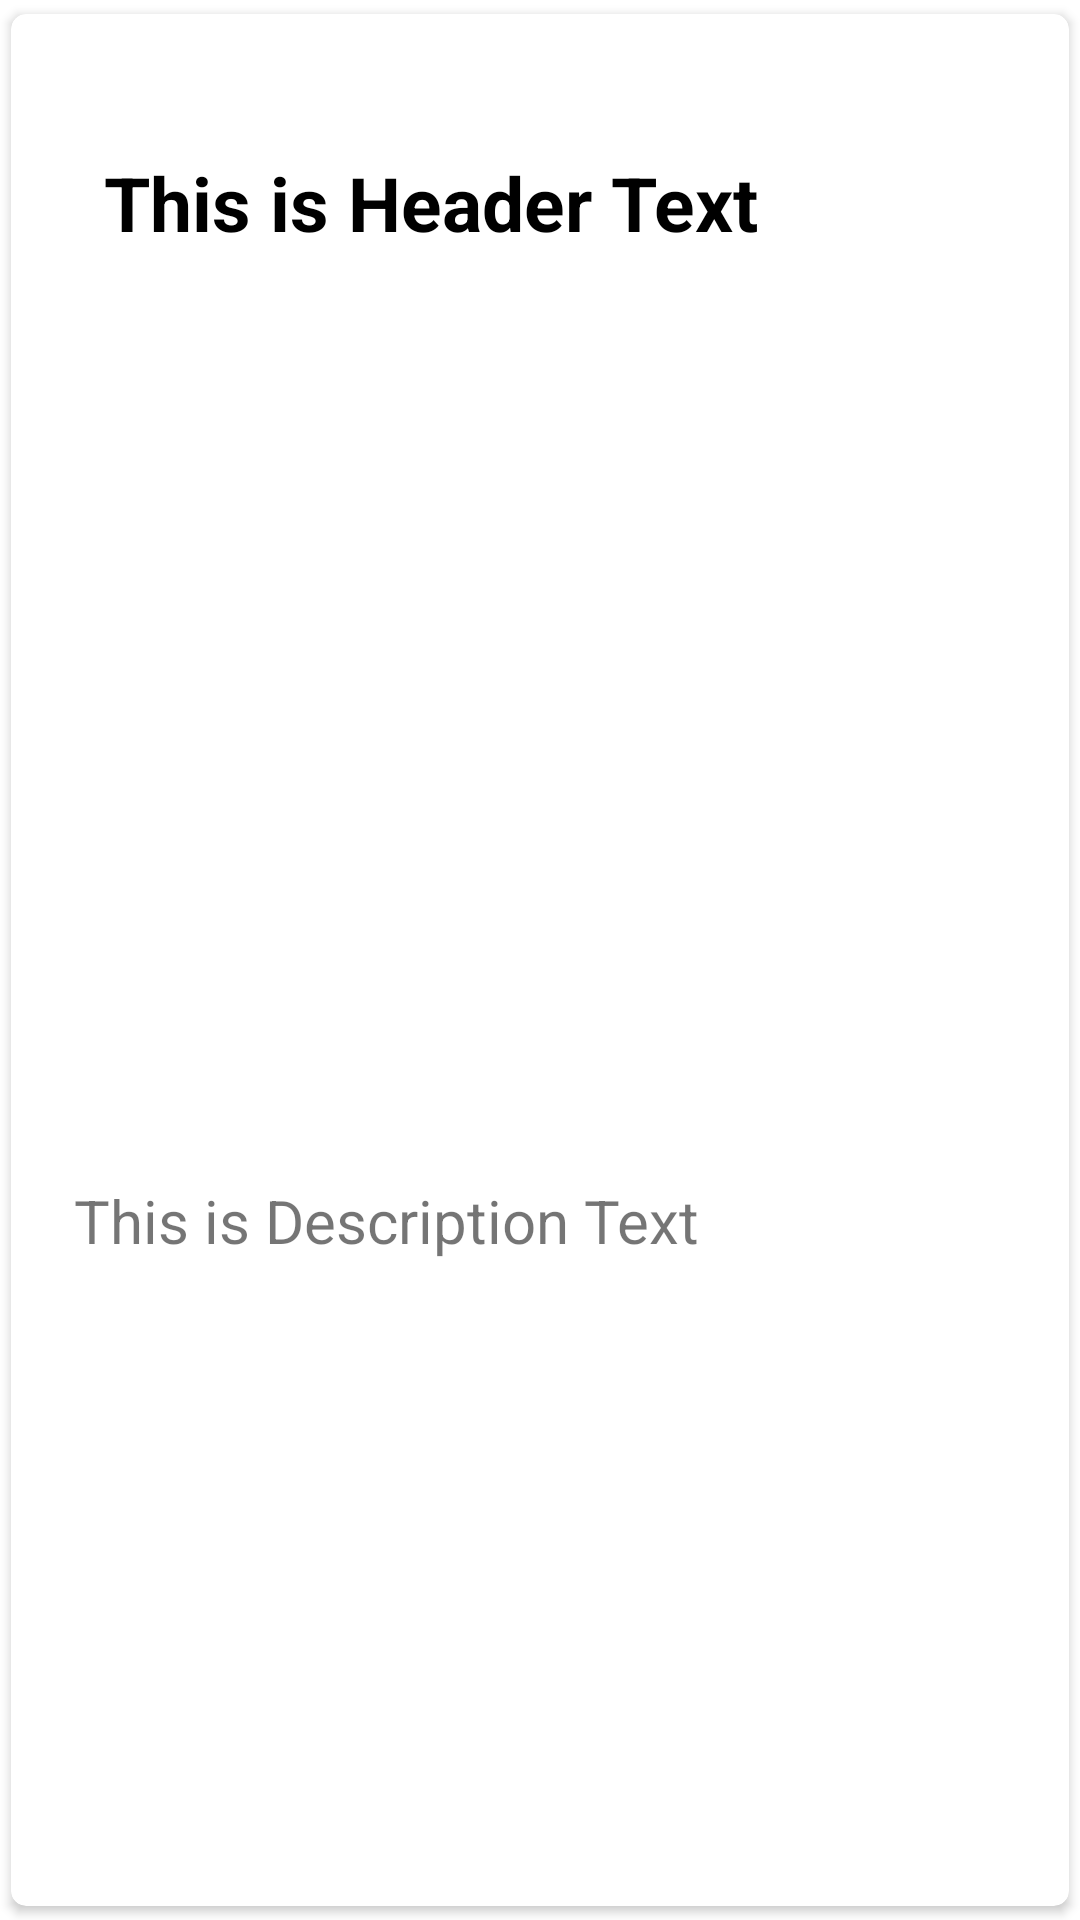

Layout XML and referenced resources for this Android screen:
<!-- AndroidManifest.xml: application theme Theme.StayFit -->
<!-- res/layout/single_row.xml -->
<?xml version="1.0" encoding="utf-8"?>
<androidx.cardview.widget.CardView xmlns:android="http://schemas.android.com/apk/res/android"
    android:layout_width="match_parent"
    android:layout_height="wrap_content"
    xmlns:app="http://schemas.android.com/apk/res-auto"
    app:cardCornerRadius="5dp"
    android:elevation="4dp"
    app:cardUseCompatPadding="true">

    <RelativeLayout
        android:layout_width="match_parent"
        android:layout_height="701dp"
        android:padding="16dp">


        <ImageView
            android:id="@+id/img1"
            android:layout_width="match_parent"
            android:layout_height="250dp"
            android:layout_below="@+id/t1"
            android:layout_alignParentStart="true"
            android:layout_marginStart="17dp"
            android:layout_marginTop="30dp"
            android:scaleType="centerCrop"
            android:src="@mipmap/ic_launcher" />

        <TextView
            android:id="@+id/t1"
            android:layout_width="match_parent"
            android:layout_height="wrap_content"

            android:layout_alignParentTop="true"
            android:layout_marginLeft="15dp"

            android:layout_marginTop="30dp"
            android:gravity="center_vertical"
            android:text="This is Header Text"
            android:textColor="#000"
            android:textSize="25dp"
            android:textStyle="bold" />

        <TextView
            android:id="@+id/t2"
            android:layout_width="match_parent"
            android:layout_height="wrap_content"

            android:layout_below="@+id/img1"
            android:layout_marginLeft="5dp"

            android:layout_marginTop="29dp"

            android:text="This is Description Text"
            android:textSize="20dp" />

    </RelativeLayout>

</androidx.cardview.widget.CardView>
<!-- resources referenced by this layout -->
<resources>
  <style name="Theme.StayFit" parent="Theme.MaterialComponents.DayNight.DarkActionBar">
          
          <item name="colorPrimary">@color/teal_200</item>
          <item name="colorPrimaryVariant">@color/purple_700</item>
          <item name="colorOnPrimary">@color/white</item>
          
          <item name="colorSecondary">@color/teal_200</item>
          <item name="colorSecondaryVariant">@color/teal_700</item>
          <item name="colorOnSecondary">@color/black</item>
          
          <item name="android:statusBarColor" tools:targetApi="l">?attr/colorPrimaryVariant</item>
          
      </style>
  <!-- not gathered from this repository: default colours our renderer supplied (Android Studio template values) -->
  <color name="purple_700">#FF3700B3</color>
  <color name="teal_200">#FF03DAC5</color>
  <color name="teal_700">#FF018786</color>
  <color name="black">#FF000000</color>
  <color name="white">#FFFFFFFF</color>
</resources>
